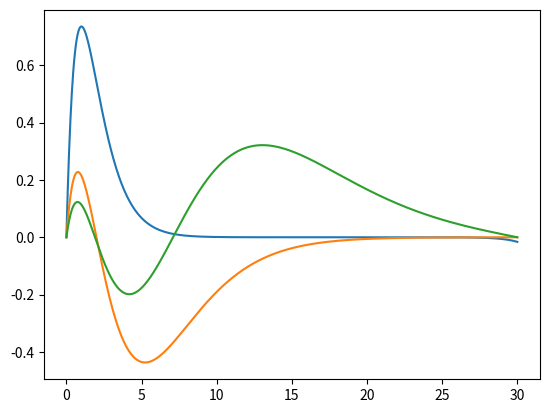

Here is the Python script that generated this plot:
#..Author :: Suman Mandal 
import numpy as np
import matplotlib.pyplot as plt

def insolent(func,t_span,y0,mxtep,arg=(),meta=False):
    '''
    Return Solution of a Given `Funtion` .

    parameters
    ----------
    func : callable(y,t,...)
        Computes the derivative of y at t.
    t_span : arraylike
        The initial value point should be the first element of this sequence.
    y0 : arraylike
        Initial values of y.
    mxtep : int
        Use in step determination.
    arg : tuple
        extra data to pass in function.
    meta : optional,False
        return all data used in [x,Z1,Z2]
    Returns
    -------
    Output : arraylike
        Contain solution of the ode.
    '''
    n=mxtep
    x0,xf=t_span
    h=(xf-x0)/n
    x=np.linspace(x0,xf,n+1)
    z10,z20=y0
    z1e=z10
    z2e=z20
    Z1=[z10]
    Z2=[z20]
    for i in range(n):
        k1,l1=func([z1e,z2e],x[i],*arg)
        k1,l1=h*k1,h*l1
        k2,l2=func([(z1e+0.5*k1),(z2e+0.5*l1)],x[i]+0.5*h,*arg)
        k2,l2=h*k2,h*l2
        k3,l3=func([(z1e+0.5*k2),(z2e+0.5*l2)],x[i]+0.5*h,*arg)
        k3,l3=h*k3,h*l3
        k4,l4=func([(z1e+k3),(z2e+l3)],x[i]+h,*arg)
        k4,l4=h*k4,h*l4

        k=(k1+2.0*k2+2.0*k3+k4)/6
        l=(l1+2.0*l2+2.0*l3+l4)/6
        z1e=z1e+k
        Z1.append(z1e)
        z2e=z2e+l
        Z2.append(z2e)
    if meta==False:
        return Z1
    else:
        return [x,Z1,Z2]

def newtson(func,t,arg=()):
    '''
    Find Zero for a limited range with newton-Raphson Mehtod
    
    parameters
    ----------

    func : callable y(t,....)
        function of which zeros will be found.
    arg : tuple
        extra agrument will be passed.
    
    return
    ------

    output : value at which the function wil be zero.
    '''
    wei=0.00001
    der=(func(t+wei,*arg)-func(t,*arg))/wei
    h=func(t,*arg)/der
    while h>=wei:
        der=(func(t+wei,*arg)-func(t,*arg))/wei
        h=func(t,*arg)/der
        t=t-h
    return t

def Intriga(array,depth):
    '''
    for intrigation of 1d array for a depth of indepe var.
    
    parameter
    ---------
    array : arraylike
        value of the array.
    depth : float
        increment of x.
    
    return
    ------
    output : integral value of the function array.
    '''
    h=depth
    n=len(array)
    g=array
    y=0
    for i in range(0,n-2,2):
        y=y+(h/3.0)*(g[i]+4.0*g[i+1]+g[i+2])
    return y

def null_detect(array):
    '''
    Find the change of sign of array, gives it index array.
    '''
    return np.where(np.diff(np.signbit(array)))[0]

def Hydro_wave(y,t,L,E):
    '''
        Reduced Schrodinger radial wave equation. where U(r)=r*R(r)
    '''
    z1,z2=y
    dydt=[z2,(z1*(-2/t))+(((L*(L+1))/t**2)-E)*z1]
    return dydt

def Optimise(E,L):
    '''
        Function for further Optimitation in  Energy.
    '''
    sol=insolent(Hydro_wave,domain,init_psi,step,arg=(L,E))[-1]
    return sol

def RefineEnergy(E_top,E_bot,Nodes,L):
    '''
    Refine energy for a node.
    '''
    tol=1e-12
    ET=E_top
    EB=E_bot
    psi=[1]
    while (abs(EB-ET)>tol or psi[-1]>1e-3):
        print('Calibrate Energies Bottom Energy : ',EB,'Top Energy : ',ET)
        initE=(ET+EB)/2.0
        psi=insolent(Hydro_wave,domain,init_psi,step,arg=(L,initE))
        nodes_ist=len(null_detect(psi))-1
        if nodes_ist>Nodes+1:
            ET=initE
            continue
        if nodes_ist<Nodes-1:
            EB=initE
            continue
        if (nodes_ist%2==0):
            if(psi[-1]<=0.0):
                ET=initE
            else:
                EB=initE
        elif (nodes_ist>0):
            if(psi[-1]<=0.0):
                EB=initE
            else:
                ET=initE
        elif(nodes_ist<0):
            EB=initE
    return EB,ET

def EmploySolute(n,L):
    '''
    Helper function for initiation.
    '''
    nodes=n-L-1
    E_Top=30.0
    E_Bot=-9.0
    new_EB,new_EB=RefineEnergy(E_Top,E_Bot,nodes+1,L)
    newE=newtson(Optimise,new_EB,arg=(L,))
    print('Final Energies of Node:',nodes,'Energy : ',newE)
    return newE

domain=[1e-18,30]
init_psi=[0,1]
step=1000

N=1
L=0

nodes=np.arange(1,4,1)
for j in nodes:
    E_new=EmploySolute(j,L)
    x,psi=insolent(Hydro_wave,domain,init_psi,step,arg=(L,E_new),meta=True)[0:2]
    dx=x[1]-x[0]
    psi=np.array(psi)
    prob=psi*psi
    norm=np.sqrt(Intriga(prob,dx))
    psi=(1/norm)*psi
    plt.plot(x,psi)
    plt.show()
# |!| graphical unit will update soon.



